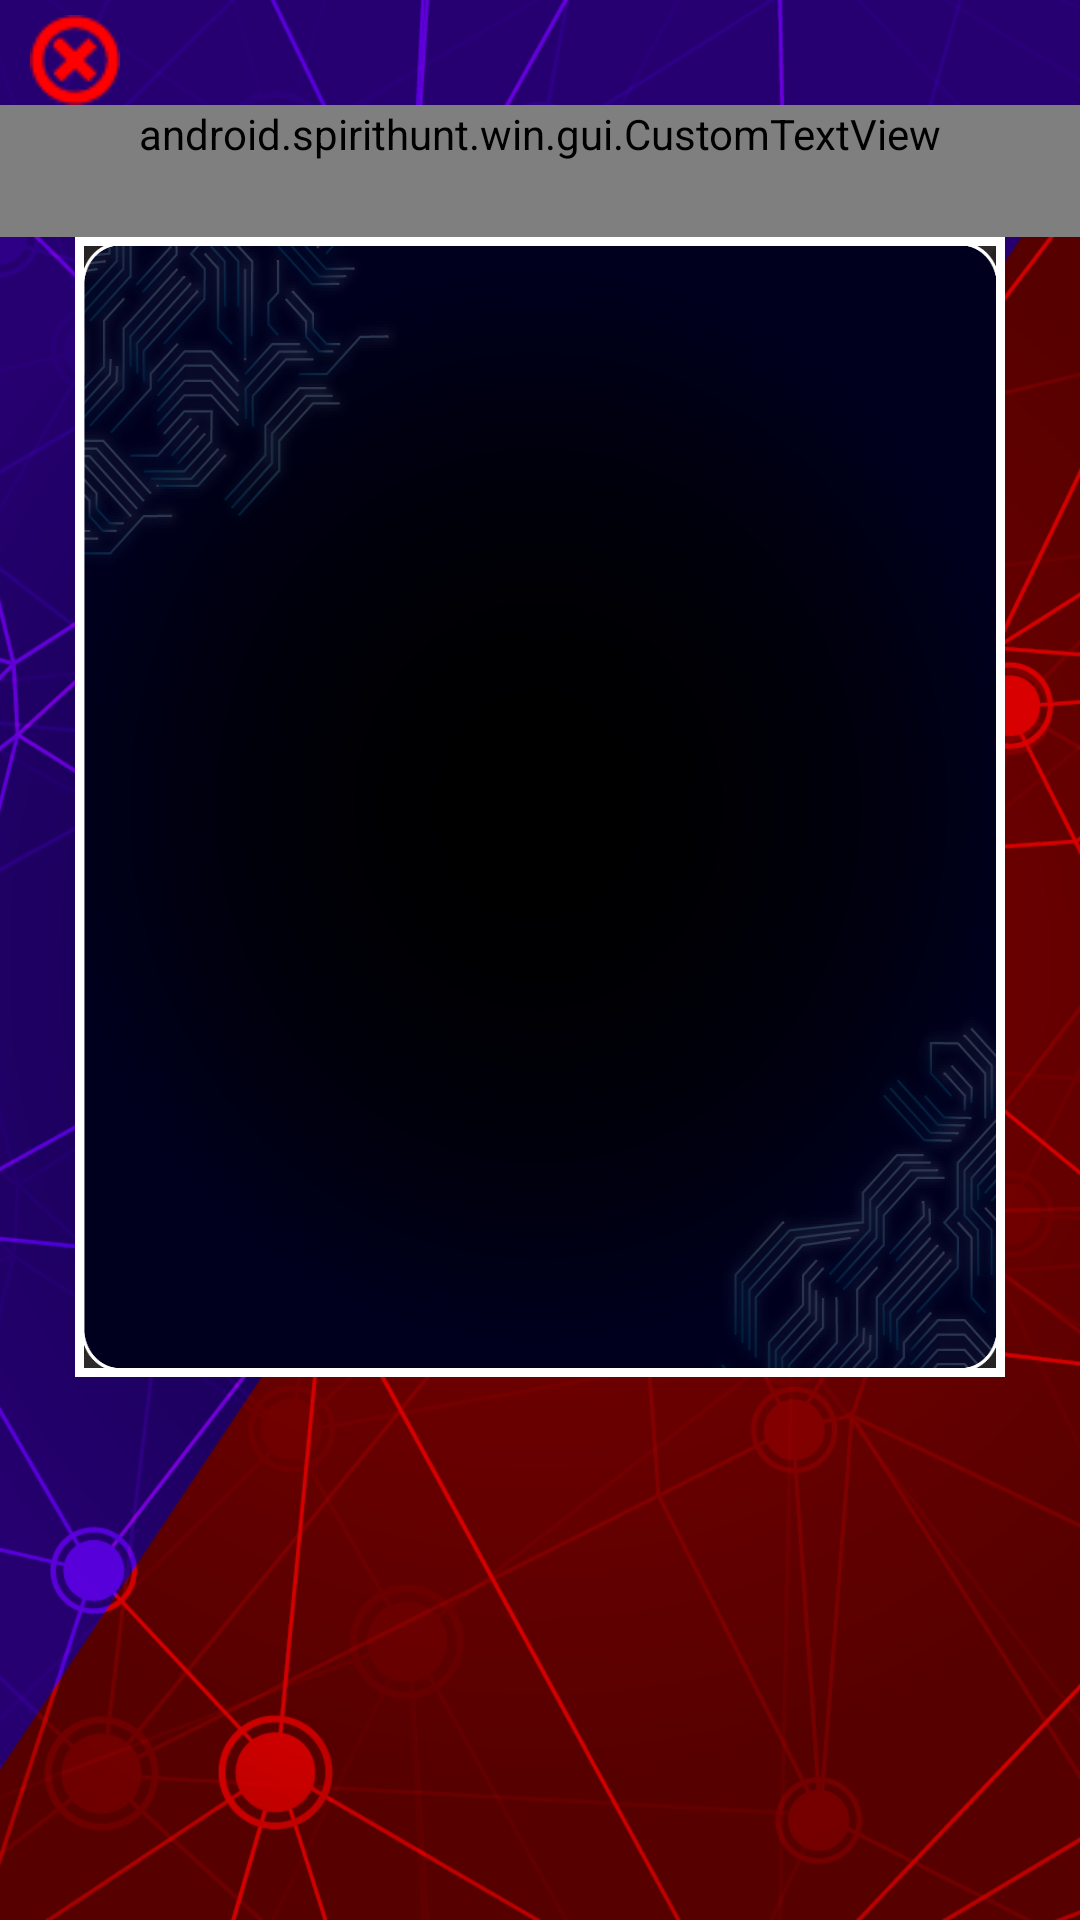

Layout XML and referenced resources for this Android screen:
<!-- AndroidManifest.xml: application theme AppFullScreenTheme -->
<!-- res/layout/game_join_scan_view.xml -->
<?xml version="1.0" encoding="utf-8"?>
<FrameLayout xmlns:android="http://schemas.android.com/apk/res/android"
    android:layout_width="match_parent"
    android:layout_height="match_parent">
    <android.support.v7.widget.AppCompatImageView
        android:src="@drawable/bg_main"
        android:layout_width="match_parent"
        android:layout_height="match_parent"
        android:scaleType="centerCrop" />
    <android.support.v7.widget.LinearLayoutCompat
        android:orientation="vertical"
        android:layout_width="match_parent"
        android:layout_height="match_parent">
        <android.support.v7.widget.AppCompatImageView
            android:src="@drawable/btn_exit_normal"
            android:paddingStart="10dp"
            android:paddingTop="5dp"
            android:layout_width="40dp"
            android:layout_height="wrap_content"
            android:onClick="close"
            android:adjustViewBounds="true" />
        <android.spirithunt.win.gui.CustomTextView
            style="@style/textView_normal_main"
            android:layout_width="match_parent"
            android:layout_height="wrap_content"
            android:paddingBottom="25dp"
            android:textSize="40sp"
            android:textAlignment="center"
            android:text="@string/join_game_text_title" />
        <android.support.v7.widget.LinearLayoutCompat
            android:layout_width="match_parent"
            android:layout_height="wrap_content"
            android:layout_marginStart="25dp"
            android:layout_marginEnd="25dp"
            android:orientation="horizontal">
            <android.support.v7.widget.LinearLayoutCompat
                android:layout_width="3dp"
                android:layout_height="match_parent"
                android:orientation="horizontal"
                android:background="#ffffff">
                
                    
                    
                    
            </android.support.v7.widget.LinearLayoutCompat>
            <android.support.v7.widget.LinearLayoutCompat
                android:layout_width="0dp"
                android:layout_weight="1"
                android:layout_height="wrap_content"
                android:orientation="vertical">
                <android.support.v7.widget.LinearLayoutCompat
                    android:layout_width="match_parent"
                    android:layout_height="3dp"
                    android:orientation="horizontal"
                    android:background="#ffffffff">
                    
                        
                        
                        
                        
                </android.support.v7.widget.LinearLayoutCompat>
                <android.support.v7.widget.LinearLayoutCompat
                    android:id="@+id/main_container"
                    android:layout_width="match_parent"
                    android:layout_height="wrap_content"
                    android:background="@drawable/gui_el_join_game_middle"
                    android:orientation="vertical">
                    <android.support.v7.widget.LinearLayoutCompat
                        android:id="@+id/camera_preview"
                        android:layout_width="match_parent"
                        android:layout_height="250dp" />
                </android.support.v7.widget.LinearLayoutCompat>
                <android.support.v7.widget.LinearLayoutCompat
                    android:layout_width="match_parent"
                    android:layout_height="3dp"
                    android:orientation="horizontal"
                    android:background="#ffffffff">
                    
                        
                        
                        
                        
                    </android.support.v7.widget.LinearLayoutCompat>
            </android.support.v7.widget.LinearLayoutCompat>
            <android.support.v7.widget.LinearLayoutCompat
                android:layout_width="3dp"
                android:layout_height="match_parent"
                android:orientation="horizontal"
                android:background="#ffffff">
                
                    
                    
                    
            </android.support.v7.widget.LinearLayoutCompat>
        </android.support.v7.widget.LinearLayoutCompat>
    </android.support.v7.widget.LinearLayoutCompat>
</FrameLayout>
<!-- resources referenced by this layout -->
<resources>
  <!-- drawable bg_main: png bitmap (drawable-hdpi, 154246 bytes) -->
  <!-- drawable btn_exit_normal: png bitmap (drawable-mdpi, 500 bytes) -->
  <!-- drawable gui_el_join_game_border_bottom: png bitmap (drawable-hdpi, 10708 bytes) -->
  <!-- drawable gui_el_join_game_border_left: png bitmap (drawable-hdpi, 9582 bytes) -->
  <!-- drawable gui_el_join_game_border_right: png bitmap (drawable-hdpi, 9941 bytes) -->
  <!-- drawable gui_el_join_game_border_top: png bitmap (drawable-hdpi, 11514 bytes) -->
  <!-- drawable gui_el_join_game_middle: png bitmap (drawable-hdpi, 94047 bytes) -->
  <string name="join_game_text_title">Join game</string>
  <style name="textView_normal_main" parent="@android:style/TextAppearance.Widget.TextView">
          <item name="android.spirithunt.win:font">fonts/lobster.ttf</item>
          <item name="android:background">@null</item>
          <item name="android:textColor">#FFFFFF</item>
          <item name="android:textColorHint">#80FFFFFF</item>
          <item name="android:inputType">none</item>
          <item name="android:cursorVisible">false</item>
          <item name="android:focusable">false</item>
          <item name="android:focusableInTouchMode">false</item>
      </style>
  <style name="AppFullScreenTheme" parent="@style/AppTheme">
          <item name="windowNoTitle">true</item>
          <item name="windowActionBar">false</item>
          <item name="android:windowFullscreen">true</item>
          <item name="android:windowContentOverlay">@null</item>
      </style>
  <style name="AppTheme" parent="Theme.AppCompat.Light.DarkActionBar">
          <item name="android:windowBackground">@drawable/bg_main</item>
          
          <item name="colorPrimary">@color/colorPrimary</item>
          <item name="colorPrimaryDark">@color/colorPrimaryDark</item>
          <item name="colorAccent">@color/colorAccent</item>
      </style>
  <color name="colorPrimary">#3F51B5</color>
  <color name="colorPrimaryDark">#303F9F</color>
  <color name="colorAccent">#FF4081</color>
</resources>
